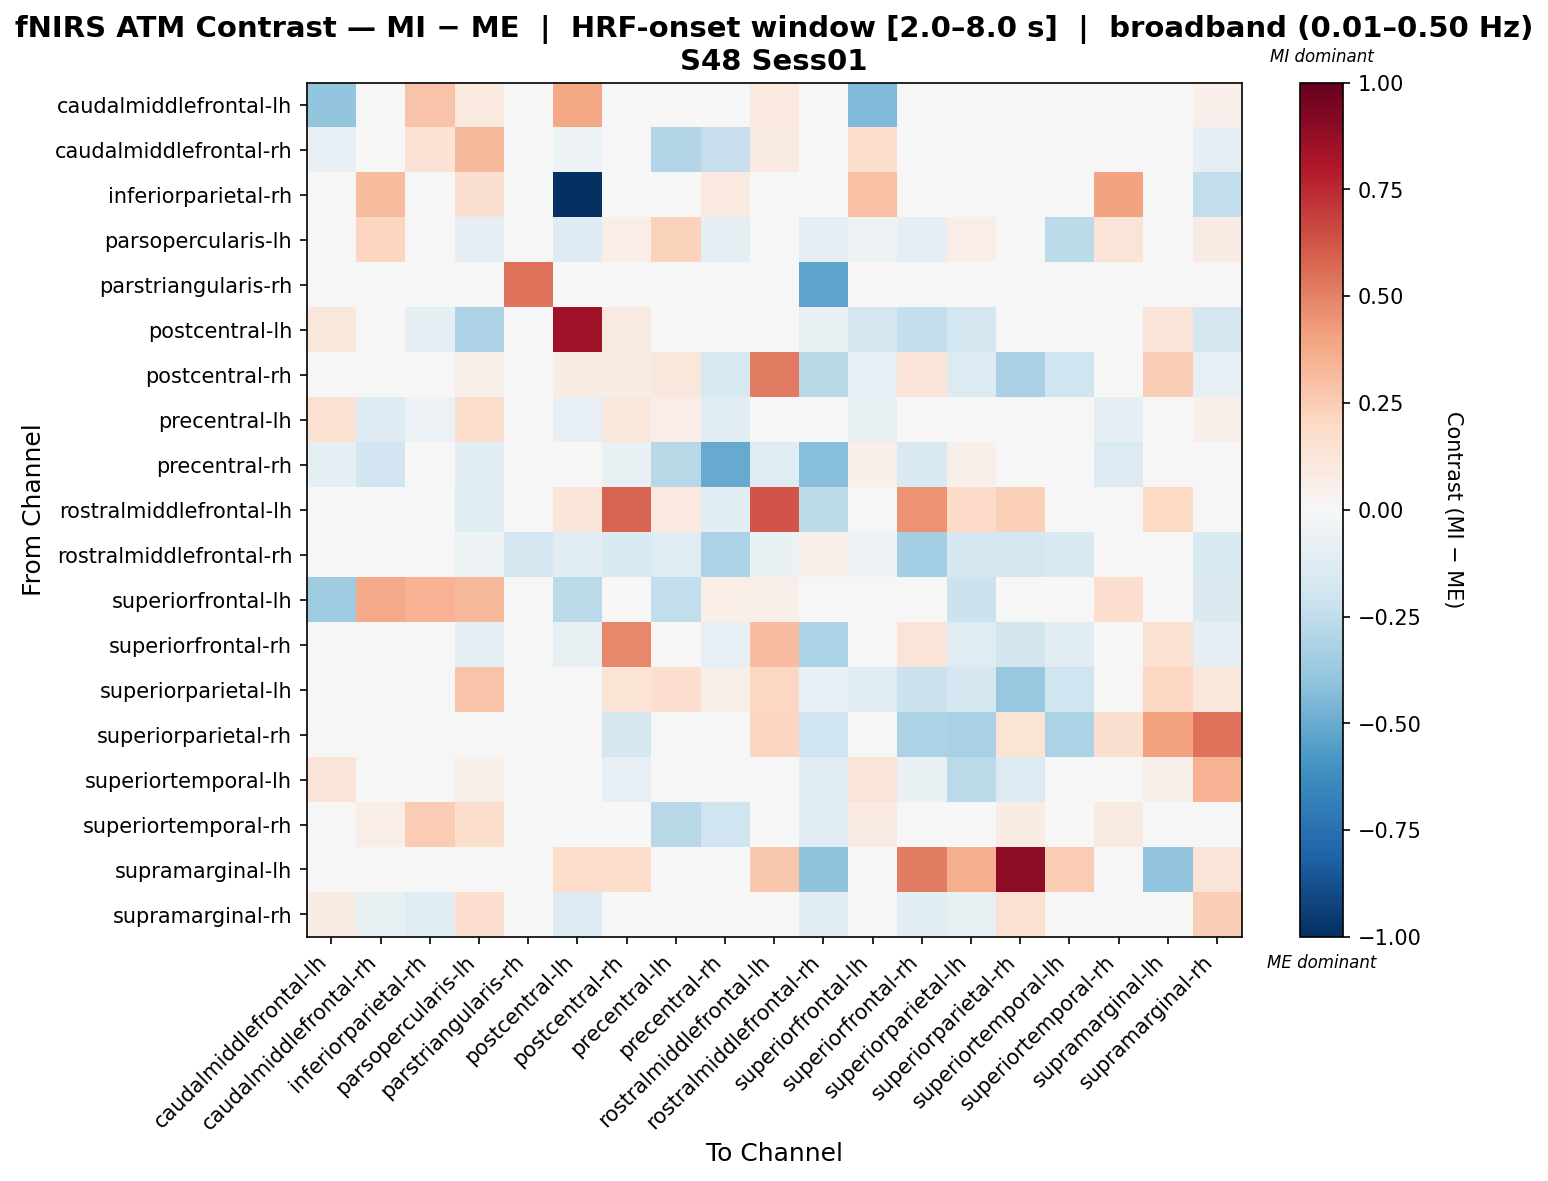

Data behind this chart, as committed beside it:
, caudalmiddlefrontal-lh, caudalmiddlefrontal-rh, inferiorparietal-rh, parsopercularis-lh, parstriangularis-rh, postcentral-lh, postcentral-rh, precentral-lh, precentral-rh, rostralmiddlefrontal-lh, rostralmiddlefrontal-rh, superiorfrontal-lh, superiorfrontal-rh, superiorparietal-lh, superiorparietal-rh, superiortemporal-lh, superiortemporal-rh, supramarginal-lh, supramarginal-rh
caudalmiddlefrontal-lh, -0.3917, -0.0158, 0.2857, 0.09524, 0.0, 0.3851, 0.0, -0.02073, -0.04167, 0.09524, 0.0, -0.4449, 0.0, 0.0, 0.0, 0.0, 0.0, 0.0, 0.05357
caudalmiddlefrontal-rh, -0.08072, -0.004949, 0.1416, 0.3229, 0.0, -0.05042, 0.0, -0.2928, -0.2277, 0.09015, -0.003181, 0.1797, 0.04137, 0.0, 0.0, 0.0, -0.02494, 0.0, -0.09091
inferiorparietal-rh, 0.02667, 0.3174, -0.04564, 0.1562, 0.002807, -1.0, 0.0, 0.0, 0.09375, 0.0, 0.0, 0.2942, 0.0, 0.0, 0.0, 0.0, 0.4018, 0.0, -0.2472
parsopercularis-lh, 0.0, 0.2154, 0.04688, -0.08827, 0.0, -0.126, 0.0625, 0.232, -0.08739, -0.02802, -0.08976, -0.05035, -0.08705, 0.0625, 0.0, -0.2656, 0.125, 0.0, 0.07812
parstriangularis-rh, 0.0, 0.0, -0.006061, 0.0, 0.5405, 0.0, 0.0, 0.0, 0.0, 0.0, -0.5263, 0.0, 0.0, 0.0, 0.0, 0.0, -0.006061, 0.0, -0.00202
postcentral-lh, 0.1104, 0.01948, -0.09524, -0.3061, 0.0, 0.8485, 0.08983, -0.01505, 0.0, 0.04545, -0.07032, -0.171, -0.2347, -0.1721, 0.0, 0.0, 0.0, 0.125, -0.1742
postcentral-rh, 0.03448, 0.0, 0.0, 0.0595, 0.0, 0.07674, 0.0733, 0.1112, -0.1591, 0.5188, -0.2745, -0.07843, 0.1286, -0.1336, -0.3233, -0.1961, 0.0, 0.2424, -0.08012
precentral-lh, 0.1519, -0.13, -0.05548, 0.1746, 0.0, -0.08579, 0.1106, 0.06445, -0.1122, 0.0, -0.04317, -0.07592, 0.003469, 0.03122, 0.0, 0.0, -0.08633, 0.0, 0.05254
precentral-rh, -0.09375, -0.1892, 0.02667, -0.1161, 0.0, -0.02353, -0.07203, -0.2789, -0.5024, -0.1176, -0.4232, 0.05333, -0.1489, 0.05333, -0.03125, 0.0, -0.135, 0.0, -0.001446
rostralmiddlefrontal-lh, 0.0, -0.01822, 0.0, -0.1217, 0.0, 0.1215, 0.5795, 0.09524, -0.1034, 0.6302, -0.2596, 0.0, 0.4529, 0.1887, 0.2363, 0.0, 0.0, 0.1986, 0.0
rostralmiddlefrontal-rh, 0.0, 0.01054, 0.0, -0.05068, -0.175, -0.1112, -0.15, -0.125, -0.3199, -0.06531, 0.05102, -0.05, -0.3395, -0.175, -0.175, -0.15, -0.025, 0.0, -0.15
superiorfrontal-lh, -0.3539, 0.3823, 0.3461, 0.3274, 0.0, -0.2675, -0.03077, -0.243, 0.0678, 0.05263, -0.03077, -0.03265, -0.03077, -0.2154, 0.0, 0.0, 0.1695, 0.0, -0.1409
superiorfrontal-rh, 0.02299, 0.006984, 0.0, -0.09847, 0.0, -0.07051, 0.4771, 0.02351, -0.08273, 0.3073, -0.3148, -0.04545, 0.1311, -0.118, -0.187, -0.1118, 0.0, 0.15, -0.09013
superiorparietal-lh, 0.0, 0.0, -0.0396, 0.2888, 0.0, 0.0217, 0.1398, 0.1699, 0.0597, 0.2105, -0.07921, -0.1188, -0.2173, -0.1766, -0.3823, -0.198, 0.0, 0.2105, 0.1108
superiorparietal-rh, 0.0, 0.0, 0.0, -0.02899, 0.0, -0.02899, -0.1686, -0.02899, 0.0, 0.2143, -0.2029, -0.02899, -0.3182, -0.3263, 0.1333, -0.3188, 0.1579, 0.406, 0.5393
superiortemporal-lh, 0.125, 0.0, 0.0, 0.055, 0.0, 0.0, -0.08, 0.0, 0.0, 0.0, -0.1067, 0.125, -0.06667, -0.2667, -0.14, -0.04167, 0.0, 0.05, 0.3467
superiortemporal-rh, -0.03509, 0.06298, 0.2555, 0.1767, 0.02861, -0.03509, -0.03509, -0.2807, -0.1973, 0.0, -0.1053, 0.08256, -0.03509, -0.03509, 0.07059, 0.0, 0.08783, 0.0, -0.006061
supramarginal-lh, 0.0, 0.0, 0.0, 0.0, 0.0, 0.1818, 0.1818, 0.0, 0.0, 0.2727, -0.4, 0.0, 0.5227, 0.3636, 0.8977, 0.25, 0.0, -0.3955, 0.125
supramarginal-rh, 0.07725, -0.07407, -0.1219, 0.1686, -0.02949, -0.1281, 0.01973, -0.006711, 0.03738, 0.0, -0.1111, -0.03386, -0.1111, -0.07217, 0.1504, 0.03808, -0.04732, 0.0, 0.2444
